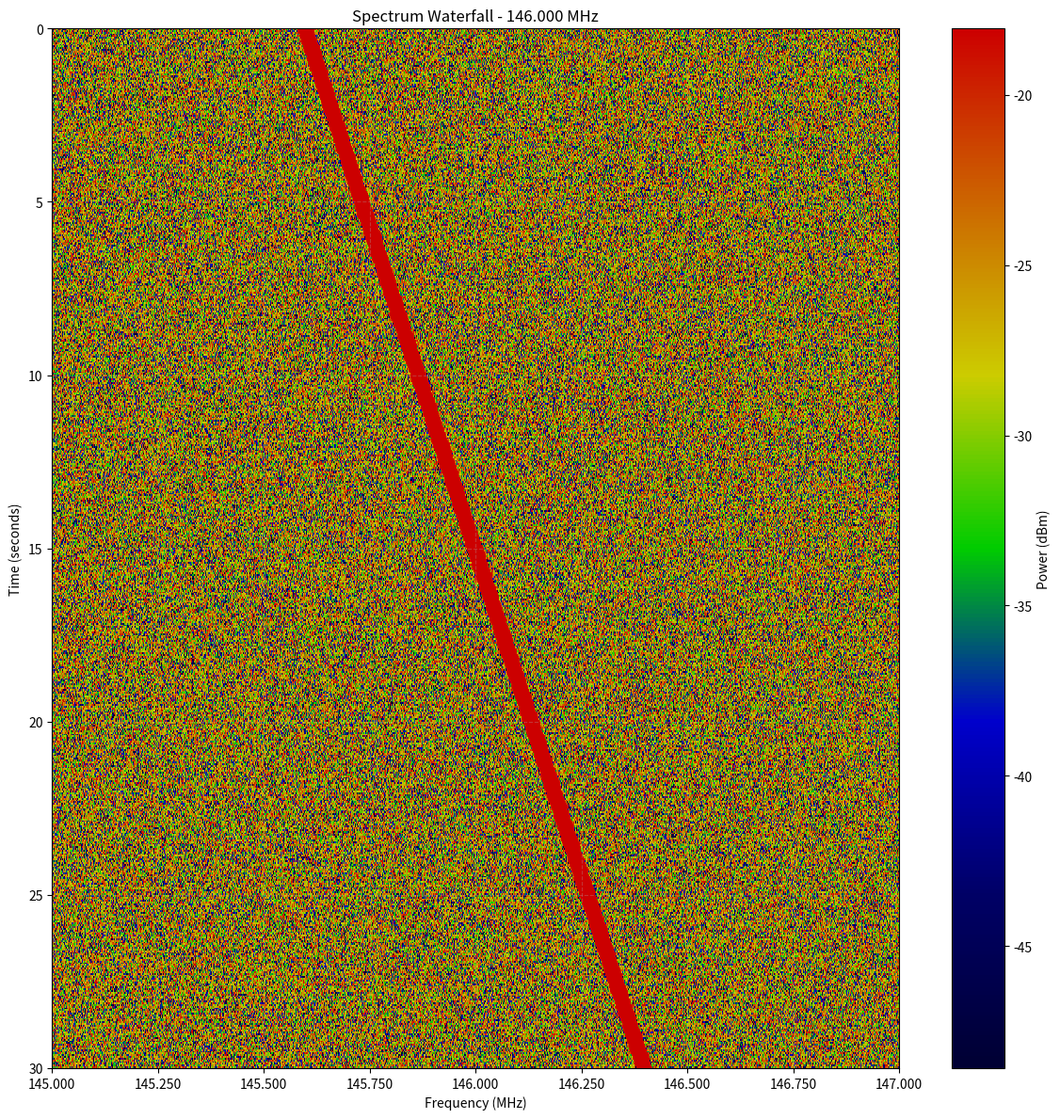

The matplotlib source for this figure:
#!/usr/bin/env python3
"""
Waterfall Image Generator

Generates waterfall (spectrogram) images from FFT data captured by the spectrum listener.
Uses matplotlib for high-quality PNG output with proper axis labels and colormaps.
"""

import numpy as np
import matplotlib
matplotlib.use('Agg')  # Non-interactive backend for server use
import matplotlib.pyplot as plt
from matplotlib.colors import LinearSegmentedColormap
import logging

logger = logging.getLogger(__name__)


def generate_waterfall(fft_data: np.ndarray, frequency: int, sample_rate: int,
                      fft_size: int, frame_rate: int, output_path: str,
                      reference_level_dbm: float = -10.0,
                      vmin_dbm: float = None,
                      vmax_dbm: float = None):
    """Generate waterfall PNG image from FFT data.

    Args:
        fft_data: 2D numpy array of FFT power data [time, frequency]
        frequency: Center frequency in Hz
        sample_rate: Sample rate in Hz
        fft_size: FFT size used for capture
        frame_rate: Frame rate (fps) used for capture
        output_path: Path to save PNG image
        reference_level_dbm: Reference level in dBm for full scale (default: -10 dBm)
                            This converts linear power to absolute dBm values.
                            Typical values: -10 dBm for RTL-SDR, 0 dBm for HackRF
        vmin_dbm: Minimum power level for waterfall scale (dBm). If None, auto-scale.
        vmax_dbm: Maximum power level for waterfall scale (dBm). If None, auto-scale.
    """
    logger.info(f"Generating waterfall: {fft_data.shape[0]} frames x {fft_data.shape[1]} bins")

    # Find the maximum power value across all data (for normalization)
    max_power = np.max(fft_data)
    if max_power <= 0:
        max_power = 1.0  # Avoid division by zero for empty/zero data

    # Convert power to dBFS (dB relative to full scale)
    # Normalize to max value, so maximum signal is at 0 dBFS
    fft_data_dbfs = 10 * np.log10(fft_data / max_power + 1e-10)

    # Convert dBFS to dBm using reference level
    # 0 dBFS corresponds to reference_level_dbm
    fft_data_db = fft_data_dbfs + reference_level_dbm

    # Use manual scale if provided, otherwise auto-scale
    if vmin_dbm is not None and vmax_dbm is not None:
        vmin = vmin_dbm
        vmax = vmax_dbm
        logger.info(f"Using manual waterfall scale: {vmin:.1f} to {vmax:.1f} dBm")
    else:
        # Auto-scale: use 5th and 95th percentile for dynamic range
        vmin = np.percentile(fft_data_db, 5)
        vmax = np.percentile(fft_data_db, 95)
        logger.debug(f"Auto-scaling waterfall: {vmin:.1f} to {vmax:.1f} dBm (reference: {reference_level_dbm:.1f} dBm at 0 dBFS)")

    # Create custom colormap (blue -> green -> yellow -> red)
    colors = ['#000033', '#000066', '#0000CC', '#00CC00', '#CCCC00', '#CC6600', '#CC0000']
    n_bins = 256
    cmap = LinearSegmentedColormap.from_list('spectrum', colors, N=n_bins)

    # Calculate time and frequency axes
    duration = fft_data.shape[0] / frame_rate
    time_axis = np.linspace(0, duration, fft_data.shape[0])

    freq_min = frequency - sample_rate / 2
    freq_max = frequency + sample_rate / 2
    freq_axis = np.linspace(freq_min, freq_max, fft_size)

    # Create figure with appropriate size
    # Height scales with number of time frames to maintain aspect ratio
    width_inches = 12
    height_inches = max(6, min(48, fft_data.shape[0] / 50))  # Scale height, cap at 48"

    fig, ax = plt.subplots(figsize=(width_inches, height_inches), dpi=100)

    # Plot waterfall
    im = ax.imshow(
        fft_data_db,
        aspect='auto',
        cmap=cmap,
        vmin=vmin,
        vmax=vmax,
        extent=[freq_min / 1e6, freq_max / 1e6, duration, 0],  # [left, right, bottom, top]
        interpolation='nearest'
    )

    # Add colorbar
    cbar = plt.colorbar(im, ax=ax, label='Power (dBm)')

    # Set labels
    ax.set_xlabel('Frequency (MHz)')
    ax.set_ylabel('Time (seconds)')
    ax.set_title(f'Spectrum Waterfall - {frequency / 1e6:.3f} MHz')

    # Add grid
    ax.grid(True, alpha=0.3, linestyle='--')

    # Format frequency axis to show MHz with 3 decimal places
    ax.xaxis.set_major_formatter(plt.FuncFormatter(lambda x, p: f'{x:.3f}'))

    # Tight layout to prevent label cutoff
    plt.tight_layout()

    # Save to file
    plt.savefig(output_path, format='png', dpi=100, bbox_inches='tight')
    plt.close(fig)

    logger.info(f"Waterfall image saved: {output_path}")


def generate_waterfall_with_markers(fft_data: np.ndarray, frequency: int, sample_rate: int,
                                   fft_size: int, frame_rate: int, output_path: str,
                                   markers: list = None, reference_level_dbm: float = -10.0):
    """Generate waterfall with optional time/frequency markers.

    This is an enhanced version that can mark specific events or signals.

    Args:
        fft_data: 2D numpy array of FFT power data [time, frequency]
        frequency: Center frequency in Hz
        sample_rate: Sample rate in Hz
        fft_size: FFT size used for capture
        frame_rate: Frame rate (fps) used for capture
        output_path: Path to save PNG image
        markers: List of marker dicts with keys: time, freq, label, color
        reference_level_dbm: Reference level in dBm for full scale (default: -10 dBm)
    """
    # Generate base waterfall
    generate_waterfall(fft_data, frequency, sample_rate, fft_size, frame_rate, output_path,
                      reference_level_dbm=reference_level_dbm)

    # If markers provided, add them
    if markers:
        # Re-open figure to add markers
        fig = plt.figure(figsize=(12, max(6, fft_data.shape[0] / 50)), dpi=100)
        ax = fig.gca()

        # Re-plot waterfall (could be optimized by saving/loading)
        # Apply same power conversion as main function
        max_power = np.max(fft_data)
        if max_power <= 0:
            max_power = 1.0
        fft_data_dbfs = 10 * np.log10(fft_data / max_power + 1e-10)
        fft_data_db = fft_data_dbfs + reference_level_dbm
        vmin = np.percentile(fft_data_db, 5)
        vmax = np.percentile(fft_data_db, 95)

        duration = fft_data.shape[0] / frame_rate
        freq_min = frequency - sample_rate / 2
        freq_max = frequency + sample_rate / 2

        colors = ['#000033', '#000066', '#0000CC', '#00CC00', '#CCCC00', '#CC6600', '#CC0000']
        cmap = LinearSegmentedColormap.from_list('spectrum', colors, N=256)

        im = ax.imshow(
            fft_data_db,
            aspect='auto',
            cmap=cmap,
            vmin=vmin,
            vmax=vmax,
            extent=[freq_min / 1e6, freq_max / 1e6, duration, 0],
            interpolation='nearest'
        )

        # Add markers
        for marker in markers:
            t = marker.get('time', 0)
            f = marker.get('freq', frequency) / 1e6  # Convert to MHz
            label = marker.get('label', '')
            color = marker.get('color', 'white')

            ax.plot(f, t, 'o', color=color, markersize=8)
            if label:
                ax.annotate(label, (f, t), color=color, fontsize=10,
                           xytext=(10, -10), textcoords='offset points',
                           bbox=dict(boxstyle='round,pad=0.5', fc='black', alpha=0.7))

        plt.colorbar(im, ax=ax, label='Power (dBm)')
        ax.set_xlabel('Frequency (MHz)')
        ax.set_ylabel('Time (seconds)')
        ax.set_title(f'Spectrum Waterfall - {frequency / 1e6:.3f} MHz')
        ax.grid(True, alpha=0.3, linestyle='--')

        plt.tight_layout()
        plt.savefig(output_path, format='png', dpi=100, bbox_inches='tight')
        plt.close(fig)

        logger.info(f"Waterfall with markers saved: {output_path}")


# Example usage for testing
if __name__ == '__main__':
    logging.basicConfig(level=logging.INFO)

    # Generate test data
    duration = 30  # seconds
    frame_rate = 20  # fps
    fft_size = 1024

    num_frames = duration * frame_rate

    # Simulated FFT data (noise + signal)
    fft_data = np.random.randn(num_frames, fft_size) ** 2

    # Add a signal that sweeps across frequency
    for i in range(num_frames):
        t = i / frame_rate
        signal_pos = int(fft_size * (0.3 + 0.4 * (t / duration)))
        signal_width = 10
        fft_data[i, signal_pos-signal_width:signal_pos+signal_width] += 10.0

    # Generate waterfall
    generate_waterfall(
        fft_data=fft_data,
        frequency=146000000,  # 146 MHz
        sample_rate=2000000,  # 2 MHz
        fft_size=fft_size,
        frame_rate=frame_rate,
        output_path='test_waterfall.png'
    )

    print("Test waterfall generated: test_waterfall.png")
